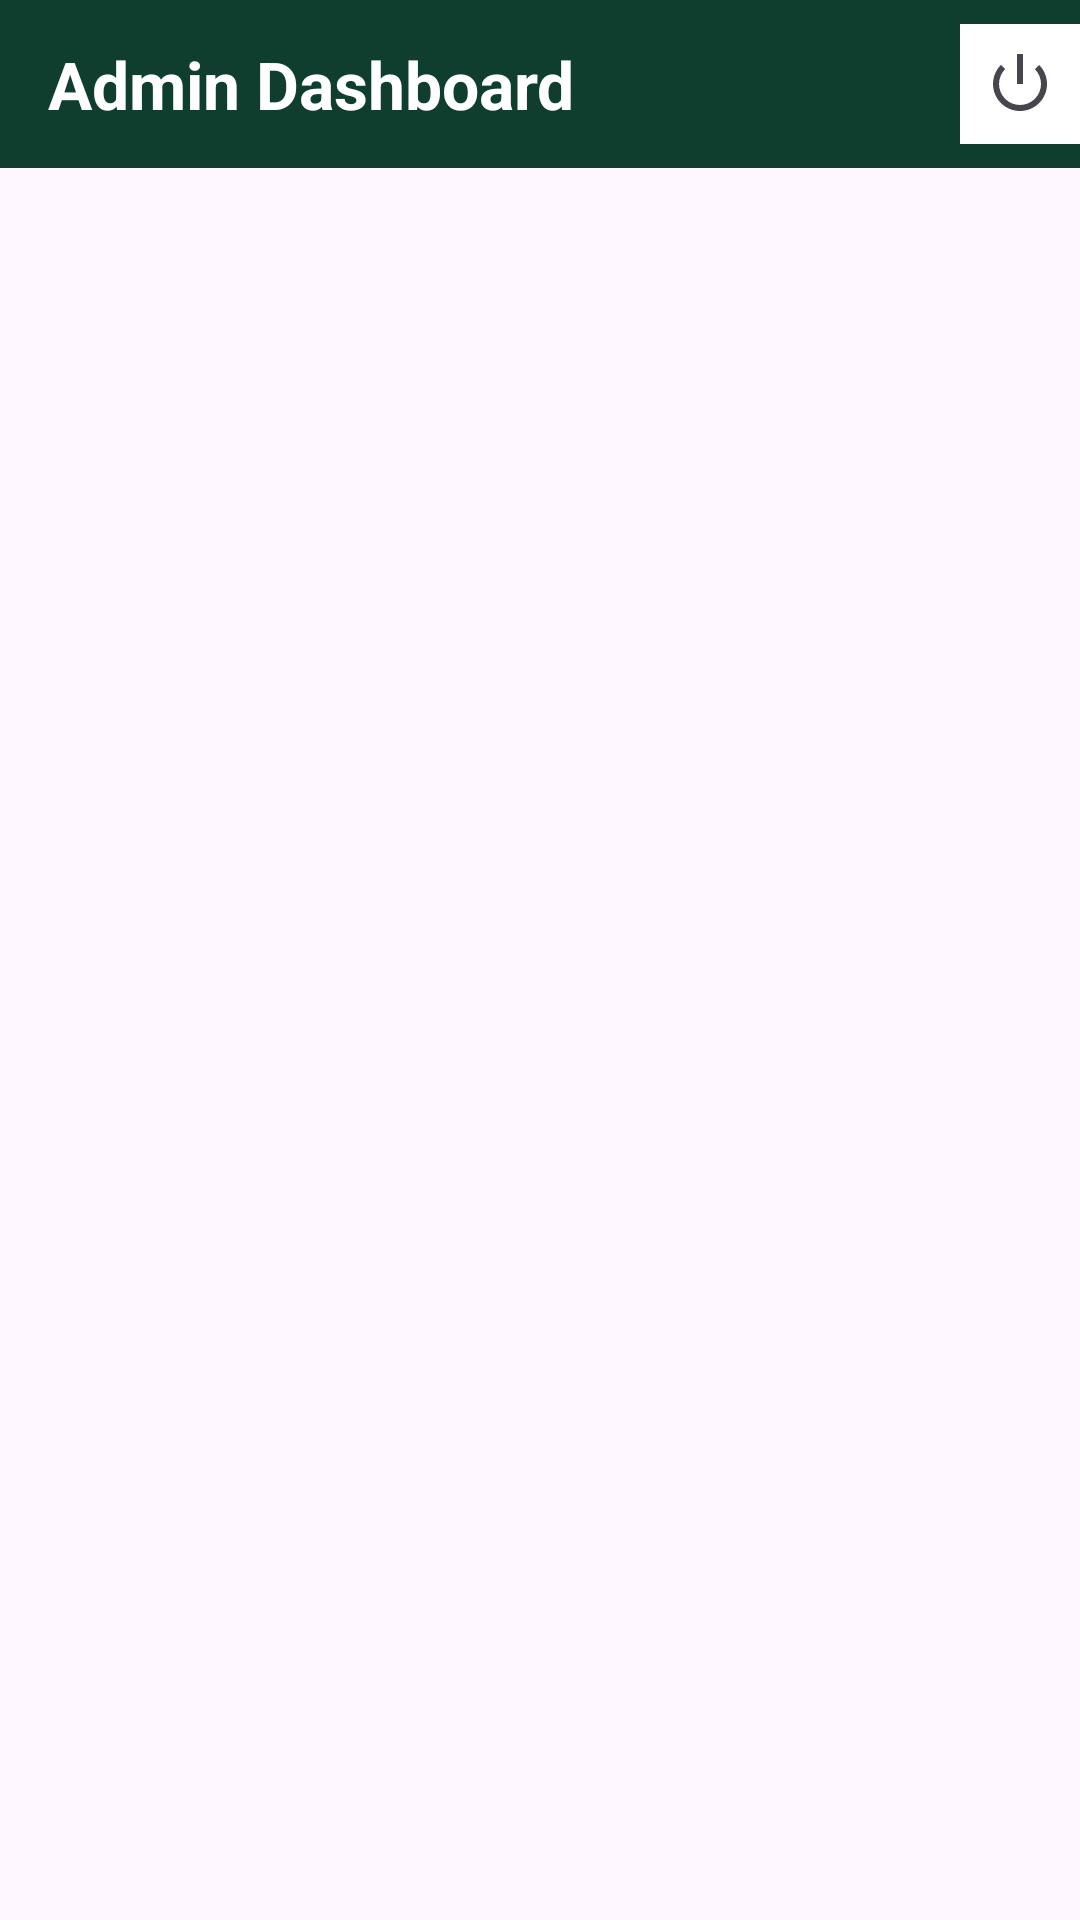

Layout XML and referenced resources for this Android screen:
<!-- AndroidManifest.xml: application theme Theme.Zoey_gardens_app -->
<!-- res/layout/activity_admin_dashboard.xml -->
<?xml version="1.0" encoding="utf-8"?>
<LinearLayout
    xmlns:android="http://schemas.android.com/apk/res/android"
    android:layout_width="match_parent"
    android:layout_height="match_parent"
    android:orientation="vertical">

    <androidx.appcompat.widget.Toolbar
        android:id="@+id/toolbar"
        android:layout_width="match_parent"
        android:layout_height="56dp"
        android:background="@color/primary_green">

        <TextView
            android:layout_width="wrap_content"
            android:layout_height="wrap_content"
            android:text="Admin Dashboard"
            android:textColor="#FFFFFF"
            android:textSize="22sp"
            android:textStyle="bold"/>
        <ImageButton
            android:id="@+id/btnLogout"
            android:layout_width="40dp"
            android:layout_height="40dp"
            android:layout_gravity="end"
            android:background="@android:color/white"
            android:src="@android:drawable/ic_lock_power_off"/>
    </androidx.appcompat.widget.Toolbar>

    <androidx.recyclerview.widget.RecyclerView
        android:id="@+id/recyclerDashboard"
        android:layout_width="match_parent"
        android:layout_height="match_parent"
        android:padding="8dp"/>

</LinearLayout>
<!-- resources referenced by this layout -->
<resources>
  <color name="primary_green">#0F3D2E</color>
  <style name="Theme.Zoey_gardens_app" parent="Base.Theme.Zoey_gardens_app" />
  <style name="Base.Theme.Zoey_gardens_app" parent="Theme.Material3.DayNight.NoActionBar">
  
          
          <item name="colorPrimary">@color/black_bg</item>
          <item name="colorPrimaryContainer">@color/black_bg</item>
          <item name="colorOnPrimary">@color/gold</item>
  
          
          <item name="colorSurface">@color/black_bg</item>
          <item name="colorOnSurface">@color/gold</item>
  
          
          <item name="android:statusBarColor">@color/black_bg</item>
  
          
          <item name="popupMenuStyle">@style/PopupMenuTheme</item>
  
      </style>
  <color name="black_bg">#0A0A0A</color>
  <color name="gold">#C89B3C</color>
  <style name="PopupMenuTheme" parent="ThemeOverlay.Material3.Dark">
  
          
          <item name="android:textColorPrimary">@color/gold</item>
  
          
          <item name="android:popupBackground">@color/black_bg</item>
  
          
          <item name="android:itemTextAppearance">@style/PopupMenuText</item>
  
      </style>
  <style name="PopupMenuText">
          <item name="android:textColor">@color/gold</item>
          <item name="android:textSize">14sp</item>
      </style>
</resources>
